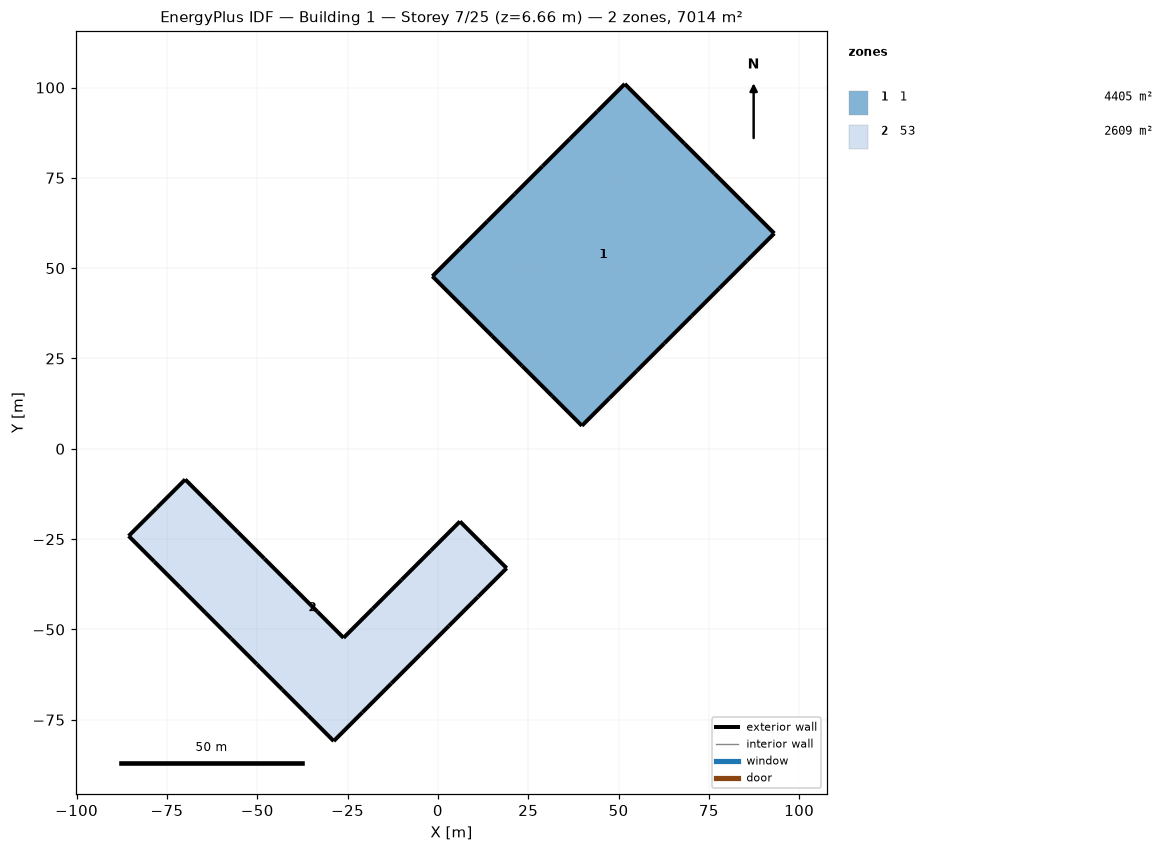
=== STOREY PLAN SPEC (per zone: floor XY polygon, exterior-wall plan segments, windows/doors) ===
zone 1: 1  (4405.2 m²)
  floor: (51.72, 101.00) (60.00, 92.72) (68.27, 84.45) (76.55, 76.17) (84.82, 67.90) (93.10, 59.62) (85.49, 52.02) (77.89, 44.41) (70.28, 36.81) (62.68, 29.20) (55.07, 21.60) (47.47, 13.99) (39.86, 6.39) (31.59, 14.66) (23.31, 22.93) (15.04, 31.21) (6.76, 39.48) (-1.51, 47.76) (6.09, 55.36) (13.70, 62.97) (21.30, 70.57) (28.91, 78.18) (36.51, 85.79) (44.12, 93.39)
  exterior wall: (60.00, 92.72) – (51.72, 101.00)  [11.7 m]
  exterior wall: (68.27, 84.45) – (60.00, 92.72)  [11.7 m]
  exterior wall: (76.55, 76.17) – (68.27, 84.45)  [11.7 m]
  exterior wall: (84.82, 67.90) – (76.55, 76.17)  [11.7 m]
  exterior wall: (93.10, 59.62) – (84.82, 67.90)  [11.7 m]
  exterior wall: (85.49, 52.02) – (93.10, 59.62)  [10.8 m]
  exterior wall: (77.89, 44.41) – (85.49, 52.02)  [10.8 m]
  exterior wall: (70.28, 36.81) – (77.89, 44.41)  [10.8 m]
  exterior wall: (62.68, 29.20) – (70.28, 36.81)  [10.8 m]
  exterior wall: (55.07, 21.60) – (62.68, 29.20)  [10.8 m]
  exterior wall: (47.47, 13.99) – (55.07, 21.60)  [10.8 m]
  exterior wall: (39.86, 6.39) – (47.47, 13.99)  [10.8 m]
  exterior wall: (31.59, 14.66) – (39.86, 6.39)  [11.7 m]
  exterior wall: (23.31, 22.93) – (31.59, 14.66)  [11.7 m]
  exterior wall: (15.04, 31.21) – (23.31, 22.93)  [11.7 m]
  exterior wall: (6.76, 39.48) – (15.04, 31.21)  [11.7 m]
  exterior wall: (-1.51, 47.76) – (6.76, 39.48)  [11.7 m]
  exterior wall: (6.09, 55.36) – (-1.51, 47.76)  [10.8 m]
  exterior wall: (13.70, 62.97) – (6.09, 55.36)  [10.8 m]
  exterior wall: (21.30, 70.57) – (13.70, 62.97)  [10.8 m]
  exterior wall: (28.91, 78.18) – (21.30, 70.57)  [10.8 m]
  exterior wall: (36.51, 85.79) – (28.91, 78.18)  [10.8 m]
  exterior wall: (44.12, 93.39) – (36.51, 85.79)  [10.8 m]
  exterior wall: (51.72, 101.00) – (44.12, 93.39)  [10.8 m]
zone 2: 53  (2609.1 m²)
  floor: (-85.59, -24.13) (-77.77, -16.30) (-69.94, -8.48) (-62.64, -15.79) (-55.33, -23.09) (-48.03, -30.40) (-40.72, -37.70) (-33.42, -45.01) (-26.11, -52.31) (-18.06, -44.26) (-10.00, -36.21) (-1.95, -28.15) (6.10, -20.10) (12.57, -26.57) (19.03, -33.03) (11.05, -41.01) (3.08, -48.98) (-4.90, -56.96) (-12.87, -64.94) (-20.85, -72.91) (-28.83, -80.89) (-35.92, -73.79) (-43.02, -66.70) (-50.11, -59.60) (-57.21, -52.51) (-64.30, -45.41) (-71.40, -38.32) (-78.49, -31.22)
  exterior wall: (-77.77, -16.30) – (-85.59, -24.13)  [11.1 m]
  exterior wall: (-69.94, -8.48) – (-77.77, -16.30)  [11.1 m]
  exterior wall: (-62.64, -15.79) – (-69.94, -8.48)  [10.3 m]
  exterior wall: (-55.33, -23.09) – (-62.64, -15.79)  [10.3 m]
  exterior wall: (-48.03, -30.40) – (-55.33, -23.09)  [10.3 m]
  exterior wall: (-40.72, -37.70) – (-48.03, -30.40)  [10.3 m]
  exterior wall: (-33.42, -45.01) – (-40.72, -37.70)  [10.3 m]
  exterior wall: (-26.11, -52.31) – (-33.42, -45.01)  [10.3 m]
  exterior wall: (-18.06, -44.26) – (-26.11, -52.31)  [11.4 m]
  exterior wall: (-10.00, -36.21) – (-18.06, -44.26)  [11.4 m]
  exterior wall: (-1.95, -28.15) – (-10.00, -36.21)  [11.4 m]
  exterior wall: (6.10, -20.10) – (-1.95, -28.15)  [11.4 m]
  exterior wall: (12.57, -26.57) – (6.10, -20.10)  [9.1 m]
  exterior wall: (19.03, -33.03) – (12.57, -26.57)  [9.1 m]
  exterior wall: (11.05, -41.01) – (19.03, -33.03)  [11.3 m]
  exterior wall: (3.08, -48.98) – (11.05, -41.01)  [11.3 m]
  exterior wall: (-4.90, -56.96) – (3.08, -48.98)  [11.3 m]
  exterior wall: (-12.87, -64.94) – (-4.90, -56.96)  [11.3 m]
  exterior wall: (-20.85, -72.91) – (-12.87, -64.94)  [11.3 m]
  exterior wall: (-28.83, -80.89) – (-20.85, -72.91)  [11.3 m]
  exterior wall: (-35.92, -73.79) – (-28.83, -80.89)  [10.0 m]
  exterior wall: (-43.02, -66.70) – (-35.92, -73.79)  [10.0 m]
  exterior wall: (-50.11, -59.60) – (-43.02, -66.70)  [10.0 m]
  exterior wall: (-57.21, -52.51) – (-50.11, -59.60)  [10.0 m]
  exterior wall: (-64.30, -45.41) – (-57.21, -52.51)  [10.0 m]
  exterior wall: (-71.40, -38.32) – (-64.30, -45.41)  [10.0 m]
  exterior wall: (-78.49, -31.22) – (-71.40, -38.32)  [10.0 m]
  exterior wall: (-85.59, -24.13) – (-78.49, -31.22)  [10.0 m]

=== DERIVED (storey summary) ===
Building: Building 1
Storey: 7 of 25  (floor level z = 6.66 m)
Storey gross floor area: 7014.3 m²
Zones on this storey: 2
  - 1: floor 4405.2 m²; exterior wall 267.6 m (334.2 m²); WWR 0.0%
  - 53: floor 2609.1 m²; exterior wall 295.9 m (369.5 m²); WWR 0.0%
Zone adjacency: (none detected)